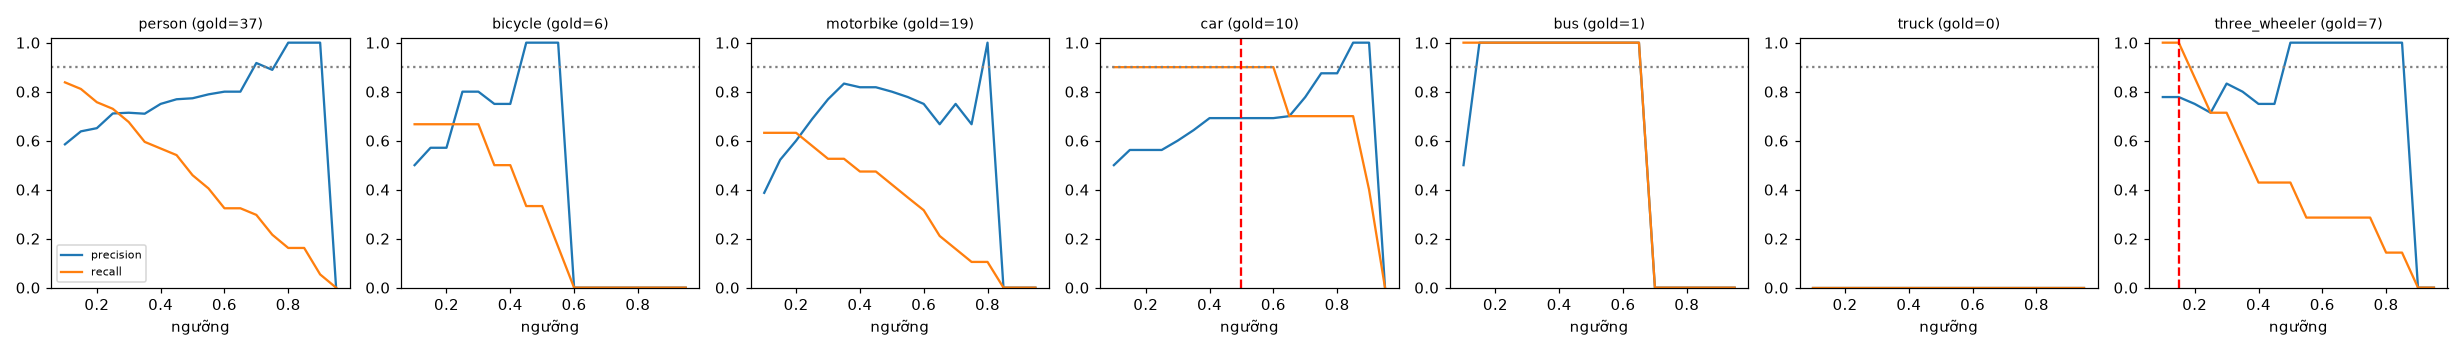

Values plotted in this chart, from the file beside it:
class, thr, tp, fp, fn, precision, recall, f1, n_gold
person, 0.1, 31, 22, 6, 0.585, 0.838, 0.689, 37
person, 0.15, 30, 17, 7, 0.638, 0.811, 0.714, 37
person, 0.2, 28, 15, 9, 0.651, 0.757, 0.7, 37
person, 0.25, 27, 11, 10, 0.711, 0.73, 0.72, 37
person, 0.3, 25, 10, 12, 0.714, 0.676, 0.694, 37
person, 0.35, 22, 9, 15, 0.71, 0.595, 0.647, 37
person, 0.4, 21, 7, 16, 0.75, 0.568, 0.646, 37
person, 0.45, 20, 6, 17, 0.769, 0.541, 0.635, 37
person, 0.5, 17, 5, 20, 0.773, 0.459, 0.576, 37
person, 0.55, 15, 4, 22, 0.789, 0.405, 0.536, 37
person, 0.6, 12, 3, 25, 0.8, 0.324, 0.462, 37
person, 0.65, 12, 3, 25, 0.8, 0.324, 0.462, 37
person, 0.7, 11, 1, 26, 0.917, 0.297, 0.449, 37
person, 0.75, 8, 1, 29, 0.889, 0.216, 0.348, 37
person, 0.8, 6, 0, 31, 1.0, 0.162, 0.279, 37
person, 0.85, 6, 0, 31, 1.0, 0.162, 0.279, 37
person, 0.9, 2, 0, 35, 1.0, 0.054, 0.103, 37
person, 0.95, 0, 0, 37, 0.0, 0.0, 0.0, 37
bicycle, 0.1, 4, 4, 2, 0.5, 0.667, 0.571, 6
bicycle, 0.15, 4, 3, 2, 0.571, 0.667, 0.615, 6
bicycle, 0.2, 4, 3, 2, 0.571, 0.667, 0.615, 6
bicycle, 0.25, 4, 1, 2, 0.8, 0.667, 0.727, 6
bicycle, 0.3, 4, 1, 2, 0.8, 0.667, 0.727, 6
bicycle, 0.35, 3, 1, 3, 0.75, 0.5, 0.6, 6
bicycle, 0.4, 3, 1, 3, 0.75, 0.5, 0.6, 6
bicycle, 0.45, 2, 0, 4, 1.0, 0.333, 0.5, 6
bicycle, 0.5, 2, 0, 4, 1.0, 0.333, 0.5, 6
bicycle, 0.55, 1, 0, 5, 1.0, 0.167, 0.286, 6
bicycle, 0.6, 0, 0, 6, 0.0, 0.0, 0.0, 6
bicycle, 0.65, 0, 0, 6, 0.0, 0.0, 0.0, 6
bicycle, 0.7, 0, 0, 6, 0.0, 0.0, 0.0, 6
bicycle, 0.75, 0, 0, 6, 0.0, 0.0, 0.0, 6
bicycle, 0.8, 0, 0, 6, 0.0, 0.0, 0.0, 6
bicycle, 0.85, 0, 0, 6, 0.0, 0.0, 0.0, 6
bicycle, 0.9, 0, 0, 6, 0.0, 0.0, 0.0, 6
bicycle, 0.95, 0, 0, 6, 0.0, 0.0, 0.0, 6
motorbike, 0.1, 12, 19, 7, 0.387, 0.632, 0.48, 19
motorbike, 0.15, 12, 11, 7, 0.522, 0.632, 0.571, 19
motorbike, 0.2, 12, 8, 7, 0.6, 0.632, 0.615, 19
motorbike, 0.25, 11, 5, 8, 0.688, 0.579, 0.629, 19
motorbike, 0.3, 10, 3, 9, 0.769, 0.526, 0.625, 19
motorbike, 0.35, 10, 2, 9, 0.833, 0.526, 0.645, 19
motorbike, 0.4, 9, 2, 10, 0.818, 0.474, 0.6, 19
motorbike, 0.45, 9, 2, 10, 0.818, 0.474, 0.6, 19
motorbike, 0.5, 8, 2, 11, 0.8, 0.421, 0.552, 19
motorbike, 0.55, 7, 2, 12, 0.778, 0.368, 0.5, 19
motorbike, 0.6, 6, 2, 13, 0.75, 0.316, 0.444, 19
motorbike, 0.65, 4, 2, 15, 0.667, 0.211, 0.32, 19
motorbike, 0.7, 3, 1, 16, 0.75, 0.158, 0.261, 19
motorbike, 0.75, 2, 1, 17, 0.667, 0.105, 0.182, 19
motorbike, 0.8, 2, 0, 17, 1.0, 0.105, 0.19, 19
motorbike, 0.85, 0, 0, 19, 0.0, 0.0, 0.0, 19
motorbike, 0.9, 0, 0, 19, 0.0, 0.0, 0.0, 19
motorbike, 0.95, 0, 0, 19, 0.0, 0.0, 0.0, 19
car, 0.1, 9, 9, 1, 0.5, 0.9, 0.643, 10
car, 0.15, 9, 7, 1, 0.562, 0.9, 0.692, 10
car, 0.2, 9, 7, 1, 0.562, 0.9, 0.692, 10
car, 0.25, 9, 7, 1, 0.562, 0.9, 0.692, 10
car, 0.3, 9, 6, 1, 0.6, 0.9, 0.72, 10
car, 0.35, 9, 5, 1, 0.643, 0.9, 0.75, 10
... 66 more rows
